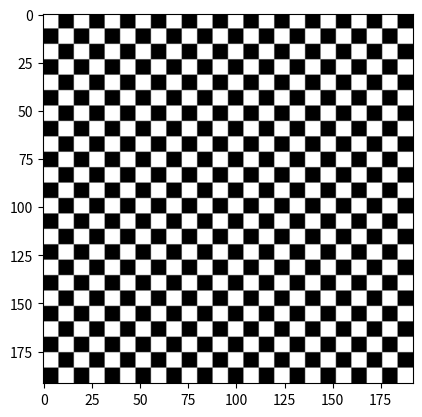

Recreate this plot in Python.
import numpy as np
import matplotlib.pyplot as plt

class Checker:
    def __init__(self, resolution, tile_size):
        self.resolution = resolution
        self.tile_size = tile_size
    def draw(self):
        numOfBlackWhiteTiles = round(self.resolution / (2 * self.tile_size))
        vector1     = np.ones(self.tile_size)
        vector0     = np.ones(self.tile_size) * -1
        vector10    = np.append(vector1, vector0)
        vector01    = np.append(vector0, vector1)
        vector10    = np.tile(vector10, numOfBlackWhiteTiles)
        vector01    = np.tile(vector01, numOfBlackWhiteTiles)
        matBoard    = (np.outer(vector10, vector10) + 1) / 2
        self.matBoard    = matBoard * 255
    def show(self):
      #  plt.imshow(self.matBoard, cmap='gray')
      plt.imshow(self.matBoard, cmap='gray')


if __name__ == '__main__':
    checker = Checker(200,8)
    checker.draw()
    checker.show()